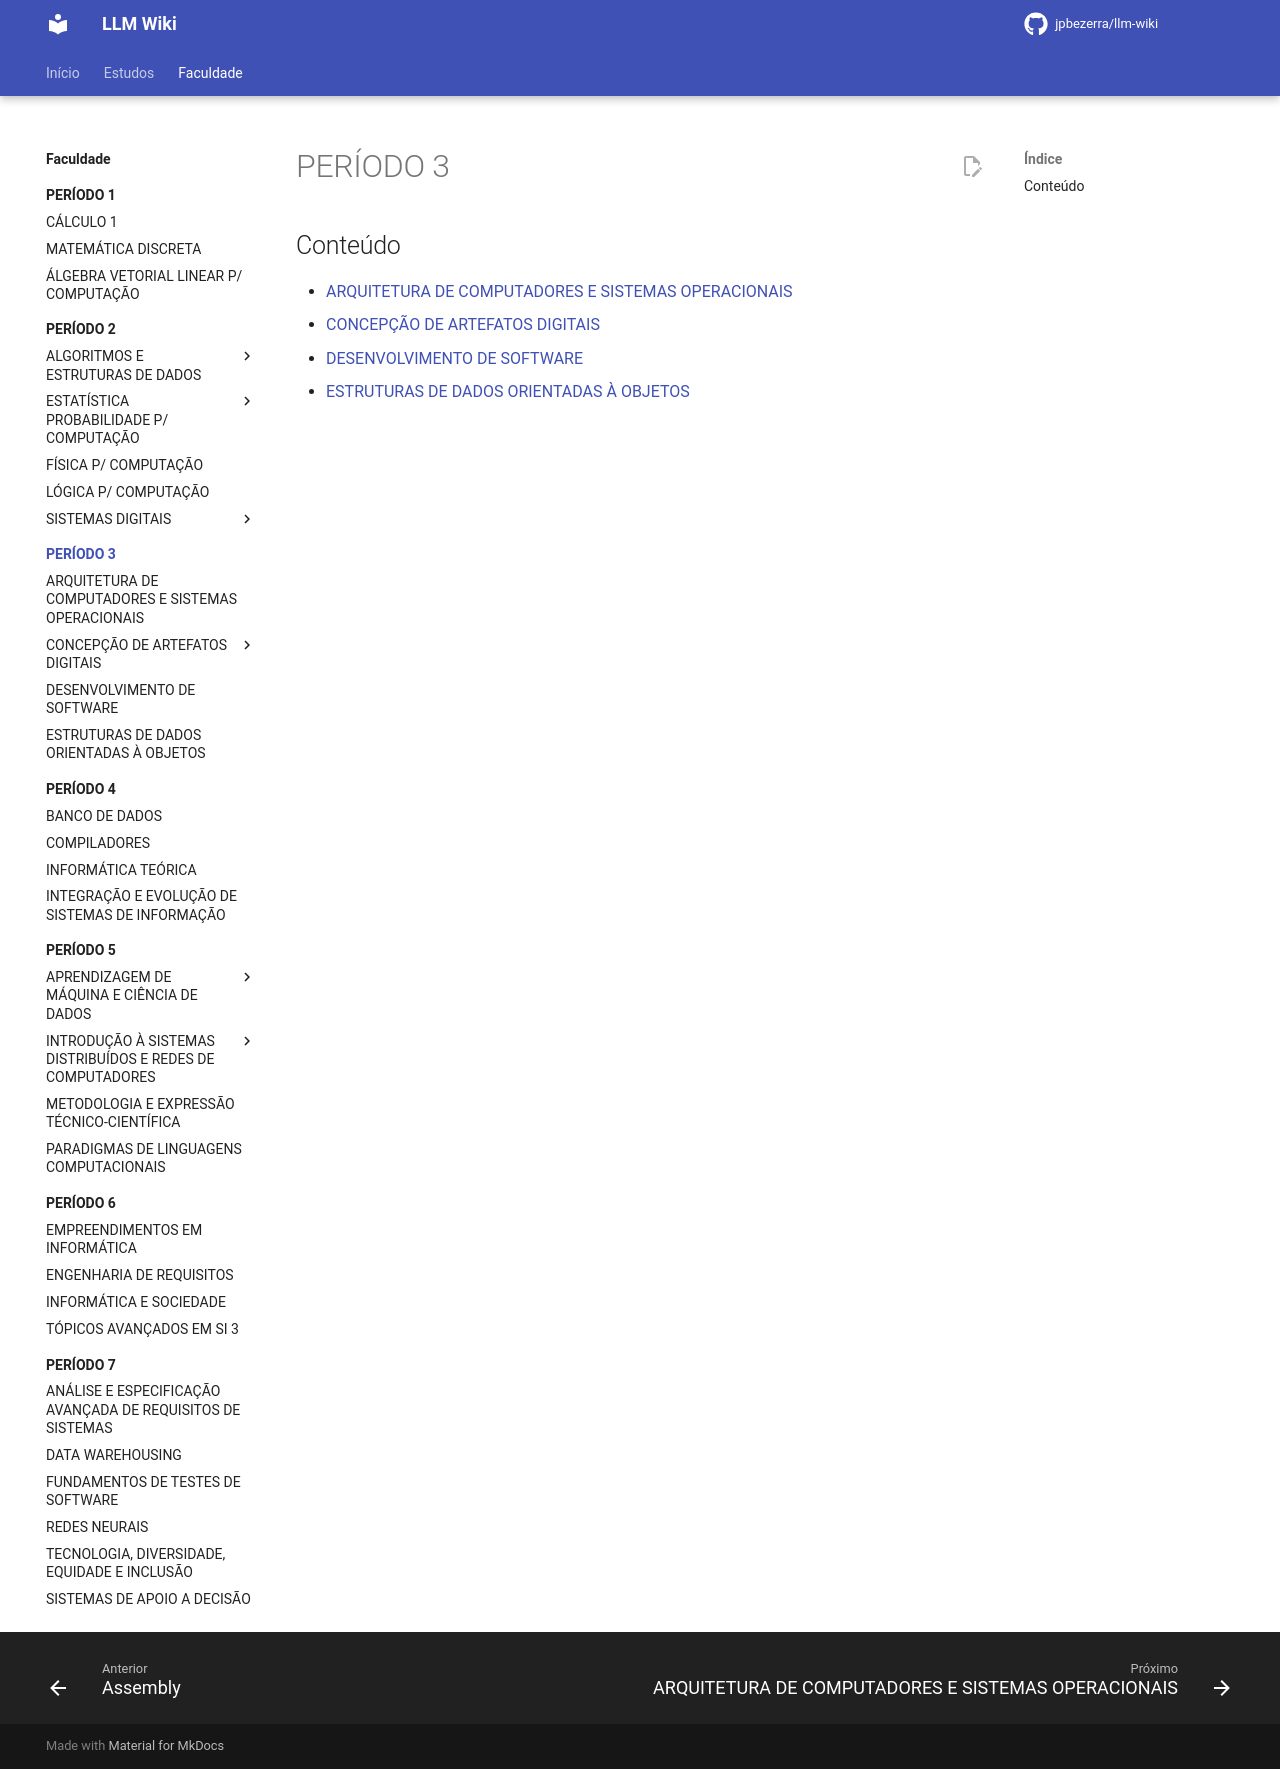

repository: jpbezerra/LLM-Wiki · page: faculdade/periodo-3/index.html · generator: mkdocs

# PERÍODO 3

## Conteúdo

- [ARQUITETURA DE COMPUTADORES E SISTEMAS OPERACIONAIS](arquitetura-de-computadores-e-sistemas-operacionais.md)
- [CONCEPÇÃO DE ARTEFATOS DIGITAIS](concepcao-de-artefatos-digitais.md)
- [DESENVOLVIMENTO DE SOFTWARE](desenvolvimento-de-software.md)
- [ESTRUTURAS DE DADOS ORIENTADAS À OBJETOS](estruturas-de-dados-orientadas-a-objetos.md)
